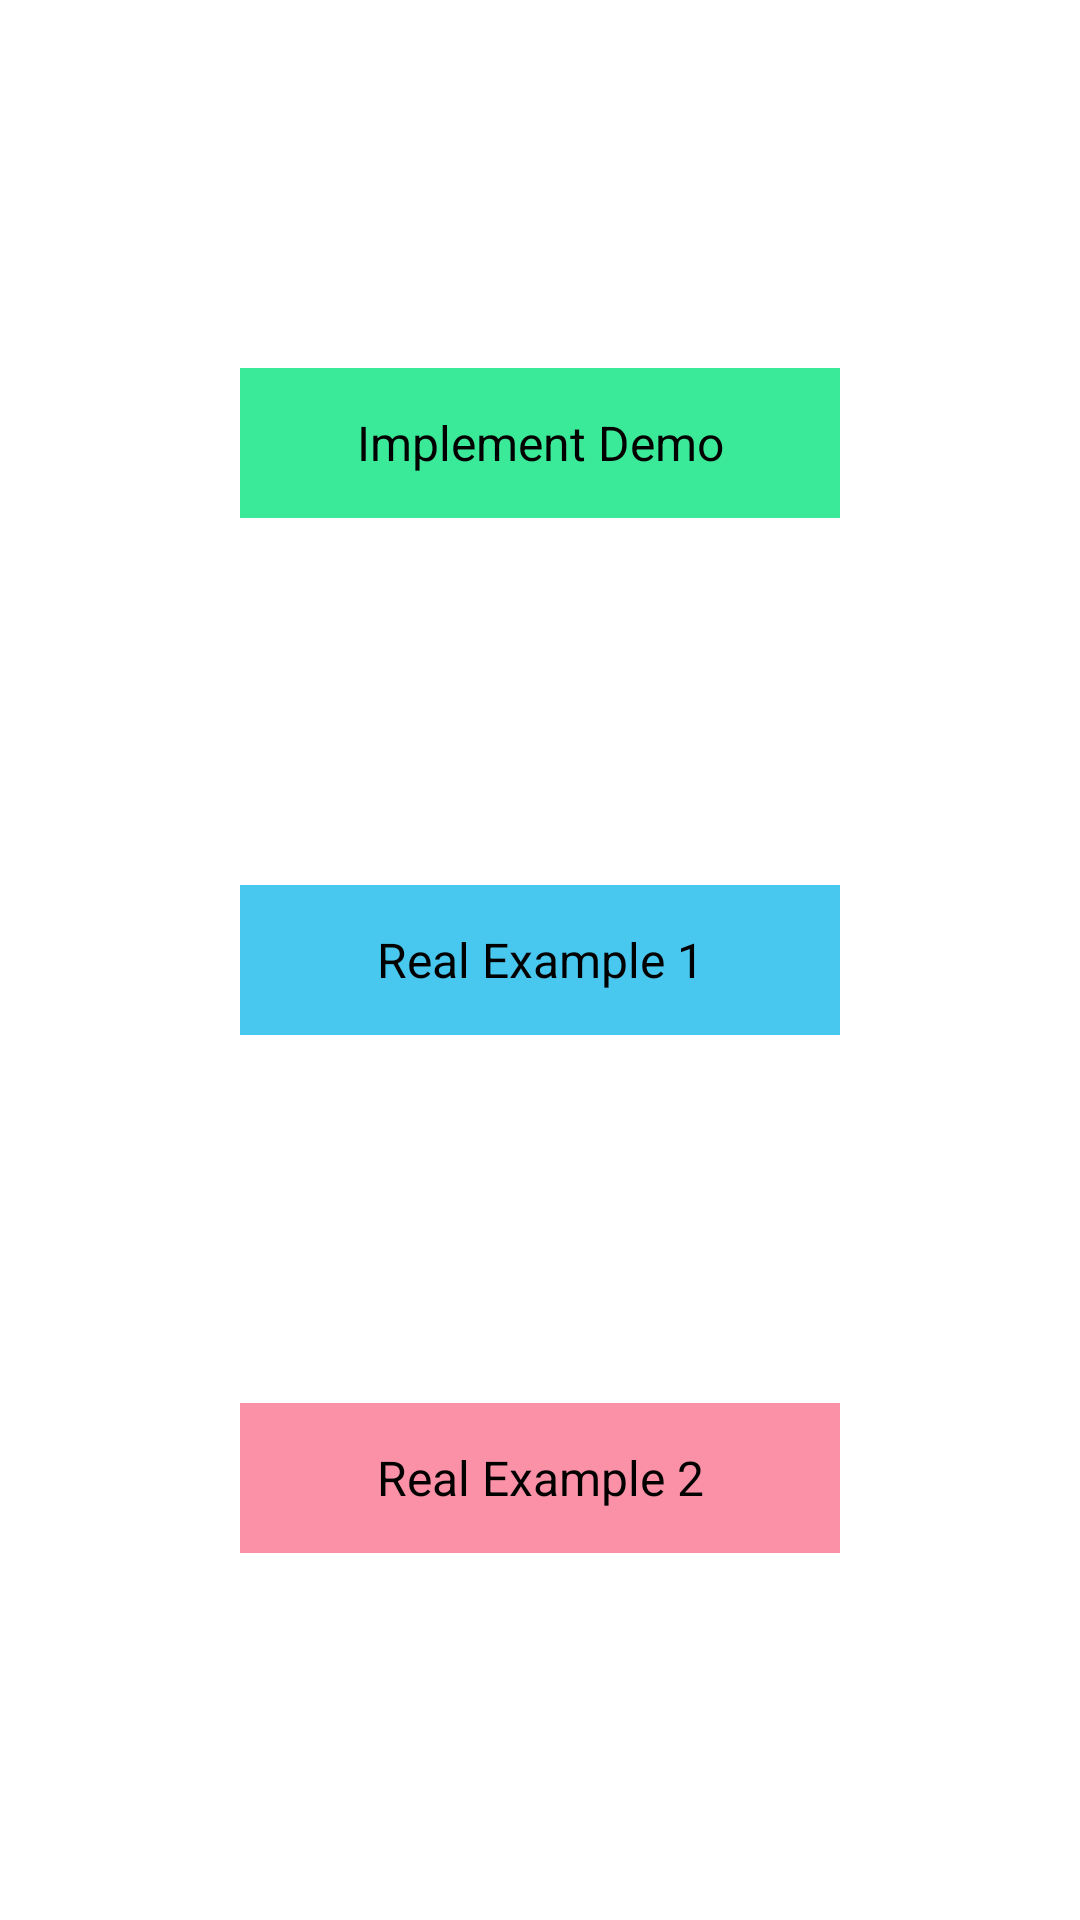

Produce the Android XML layout that renders to this screen, including the resource entries it uses.
<!-- AndroidManifest.xml: application theme Theme.ObserverPatternDemo -->
<!-- res/layout/activity_main.xml -->
<?xml version="1.0" encoding="utf-8"?>
<androidx.constraintlayout.widget.ConstraintLayout xmlns:android="http://schemas.android.com/apk/res/android"
    xmlns:app="http://schemas.android.com/apk/res-auto"
    xmlns:tools="http://schemas.android.com/tools"
    android:id="@+id/main"
    android:layout_width="match_parent"
    android:background="@color/white"
    android:layout_height="match_parent"
    tools:context=".main.MainActivity">

    <TextView
        android:id="@+id/btnImplement"
        android:layout_width="200dp"
        android:layout_height="50dp"
        android:background="#3BEA99"
        android:gravity="center"
        android:text="Implement Demo"
        android:textSize="16sp"
        android:textColor="@color/black"
        app:layout_constraintBottom_toTopOf="@id/btnRealEx1"
        app:layout_constraintEnd_toEndOf="parent"
        app:layout_constraintStart_toStartOf="parent"
        app:layout_constraintTop_toTopOf="parent" />

    <TextView
        android:id="@+id/btnRealEx1"
        android:layout_width="200dp"
        android:layout_height="50dp"
        android:background="#49C8EF"
        android:gravity="center"
        android:text="Real Example 1"
        android:textSize="16sp"
        android:textColor="@color/black"
        app:layout_constraintBottom_toTopOf="@id/btnRealEx2"
        app:layout_constraintEnd_toEndOf="parent"
        app:layout_constraintStart_toStartOf="parent"
        app:layout_constraintTop_toBottomOf="@id/btnImplement" />

    <TextView
        android:id="@+id/btnRealEx2"
        android:layout_width="200dp"
        android:layout_height="50dp"
        android:background="#FA91A6"
        android:gravity="center"
        android:text="Real Example 2"
        android:textSize="16sp"
        android:textColor="@color/black"
        app:layout_constraintBottom_toBottomOf="parent"
        app:layout_constraintEnd_toEndOf="parent"
        app:layout_constraintStart_toStartOf="parent"
        app:layout_constraintTop_toBottomOf="@id/btnRealEx1" />
</androidx.constraintlayout.widget.ConstraintLayout>
<!-- resources referenced by this layout -->
<resources>
  <style name="Theme.ObserverPatternDemo" parent="Base.Theme.ObserverPatternDemo" />
  <style name="Base.Theme.ObserverPatternDemo" parent="Theme.Material3.DayNight.NoActionBar">
          
          
      </style>
  <!-- not gathered from this repository: default colours our renderer supplied (Android Studio template values) -->
  <color name="black">#FF000000</color>
  <color name="white">#FFFFFFFF</color>
</resources>
